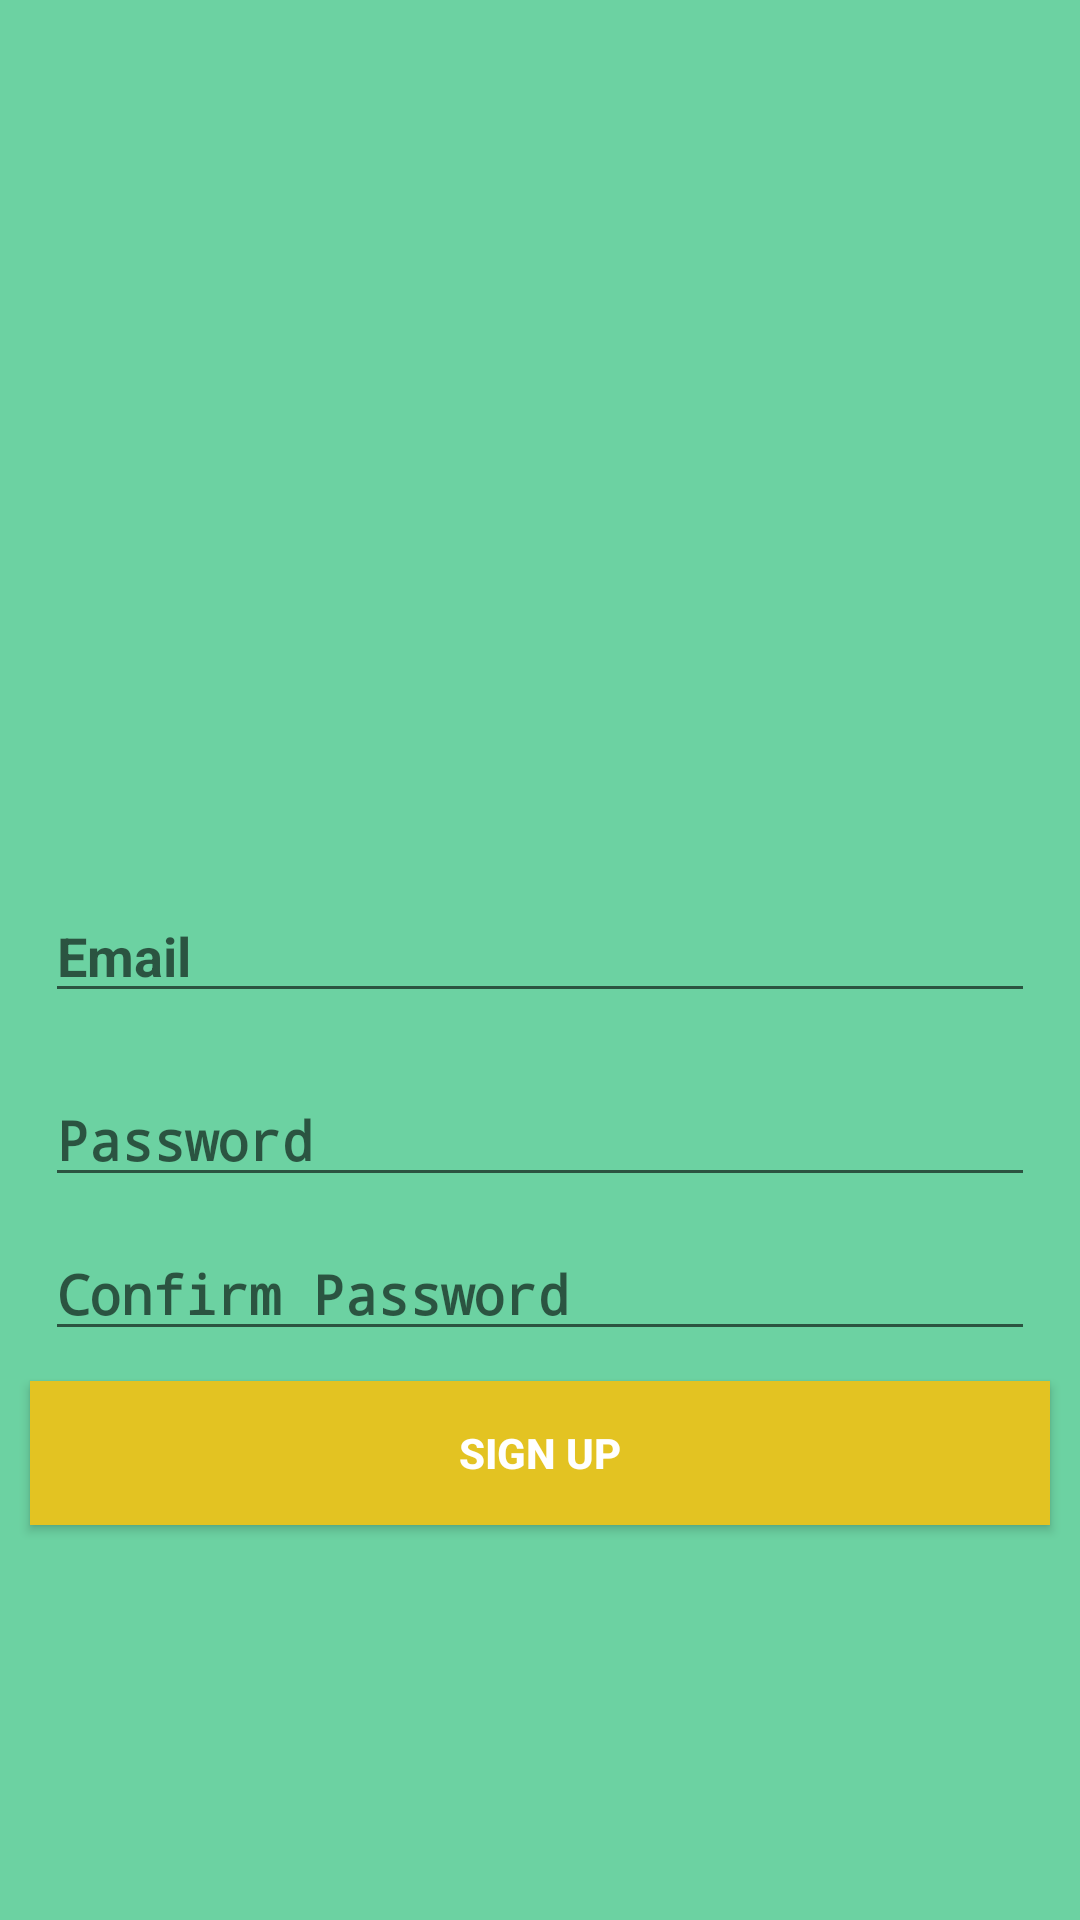

Layout XML and referenced resources for this Android screen:
<!-- AndroidManifest.xml: activity theme NoActionBarTheme -->
<!-- res/layout/activity_sign_up.xml -->
<?xml version="1.0" encoding="utf-8"?>
<LinearLayout xmlns:android="http://schemas.android.com/apk/res/android"    xmlns:app="http://schemas.android.com/apk/res-auto"
    xmlns:tools="http://schemas.android.com/tools"
    android:layout_width="match_parent"
    android:layout_height="match_parent"
    android:gravity="center"
    android:orientation="vertical"
    android:background="@drawable/start_background1"
    tools:context=".SignUpActivity">

    <ImageView
        android:id="@+id/imageLogo"
        android:layout_width="match_parent"
        android:layout_height="175dp"
        android:contentDescription="@string/app_logo"
        app:srcCompat="@drawable/logo1" />



    <EditText
        android:id="@+id/editTextEmail"
        android:layout_width="match_parent"
        android:layout_height="wrap_content"
        android:ems="10"
        android:inputType="textEmailAddress"
        android:textColor="@color/white"
        android:textStyle="bold"
        android:hint="@string/email"
        android:layout_marginHorizontal="15dp"
        android:layout_marginBottom="20dp"
        android:autofillHints="" />

    <EditText
        android:id="@+id/editTextPassword"
        android:layout_width="match_parent"
        android:layout_height="wrap_content"
        android:ems="10"
        android:inputType="textPassword"
        android:hint="@string/password"
        android:textStyle="bold"
        android:textColor="@color/white"
        android:layout_marginHorizontal="15dp"
        android:layout_marginBottom="10dp"
        android:autofillHints="" />

    <EditText
        android:id="@+id/editTextPasswordConfimre"
        android:layout_width="match_parent"
        android:layout_height="wrap_content"
        android:ems="10"
        android:inputType="textPassword"
        android:hint="@string/confirm_password"
        android:textStyle="bold"
        android:textColor="@color/white"
        android:layout_marginHorizontal="15dp"
        android:autofillHints="" />

    <Button
        android:id="@+id/btn_sign_up"
        android:layout_width="match_parent"
        android:layout_height="wrap_content"
        android:text="@string/sign_up"
        android:textStyle="bold"
        android:layout_margin="10dp"
        android:background="@color/colorAccent"
        android:textColor="@color/white"/>

</LinearLayout>
<!-- resources referenced by this layout -->
<resources>
  <color name="colorAccent">#e3c322</color>
  <color name="white">#FFFFFFFF</color>
  <!-- drawable start_background1: jpg bitmap (drawable, 25092 bytes) -->
  <string name="app_logo">app_logo</string>
  <string name="confirm_password">Confirm Password</string>
  <string name="email">Email</string>
  <string name="password">Password</string>
  <string name="sign_up">Sign up</string>
  <style name="NoActionBarTheme" parent="Theme.AppCompat.Light.NoActionBar">
          <item name="colorPrimary">@color/colorPrimary</item>
          <item name="colorPrimaryDark">@color/colorPrimaryDark</item>
          <item name="colorAccent">@color/colorAccent</item>
      </style>
  <color name="colorPrimary">#31a36e</color>
  <color name="colorPrimaryDark">#31a36e</color>
</resources>
